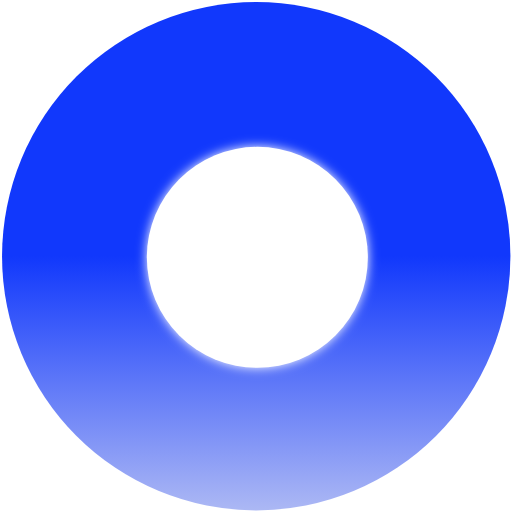
t = 0.00 s
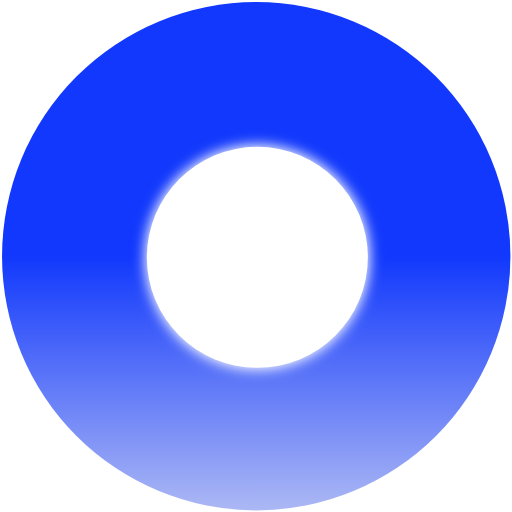
t = 0.25 s
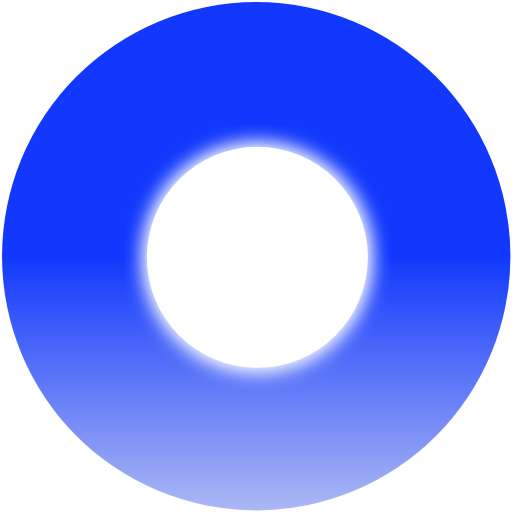
t = 0.75 s
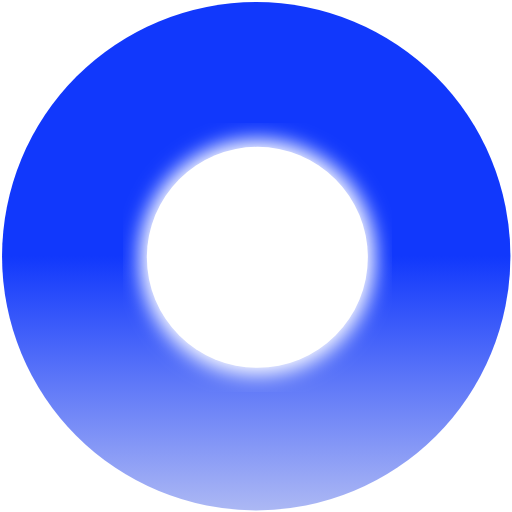
t = 1.00 s
t = 1.25 s: frame unchanged from t = 0.75 s, image omitted
t = 1.75 s: frame unchanged from t = 0.25 s, image omitted

The animated SVG that drew these frames (rendered in a browser with its animation timeline set to each time). Animation: 2 SMIL elements (animate=2); one cycle of 2.00 s, repeats indefinitely.

<?xml version="1.0" encoding="UTF-8"?>
<svg width="500px" height="500px" viewBox="0 0 500 500" version="1.1" 
    xmlns="http://www.w3.org/2000/svg" 
    xmlns:xlink="http://www.w3.org/1999/xlink">
    <!-- Generator: Sketch 43.1 (39012) - http://www.bohemiancoding.com/sketch -->
    <title>Artboard</title>
    <desc>Created with Sketch.</desc>
    <defs>
        <linearGradient x1="50%" y1="50%" x2="50%" y2="100%" id="linearGradient-1">
            <stop stop-color="#1138FC" offset="0%"></stop>
            <stop stop-color="#ACB8F4" offset="100%"></stop>
        </linearGradient>
        <filter x="-6.9%" y="-6.9%" width="113.9%" height="113.9%" filterUnits="objectBoundingBox" id="filter-2">
            <feGaussianBlur id="gBlur" stdDeviation="5" in="SourceGraphic"></feGaussianBlur>
        </filter>
        <animate xlink:href="#gBlur" id="filter-animation" attributeName="stdDeviation" dur="2s" values="5;10;5" repeatCount="indefinite" />
        <animate xlink:href="#Oval-2-blur" id="filter-animation-shape" attributeName="r" dur="2s" values="107.925442;115;107.925442" repeatCount="indefinite" />
    </defs>
    <g id="Page-1" stroke="none" stroke-width="1" fill="none" fill-rule="evenodd">
        <g id="Artboard">
            <g id="Group" transform="translate(2.000000, 2.000000)">
                <circle id="Oval-2" fill="url(#linearGradient-1)" cx="248.228516" cy="248.228516" r="248.228516"></circle>
                <circle id="Oval-2-blur" fill="#FFFFFF" filter="url(#filter-2)" cx="249.31458" cy="249.31458" r="107.925442"></circle>
                <circle id="Oval-2" fill="#FFFFFF" cx="249.31458" cy="249.31458" r="107.925442"></circle>
            </g>
        </g>
    </g>
</svg>